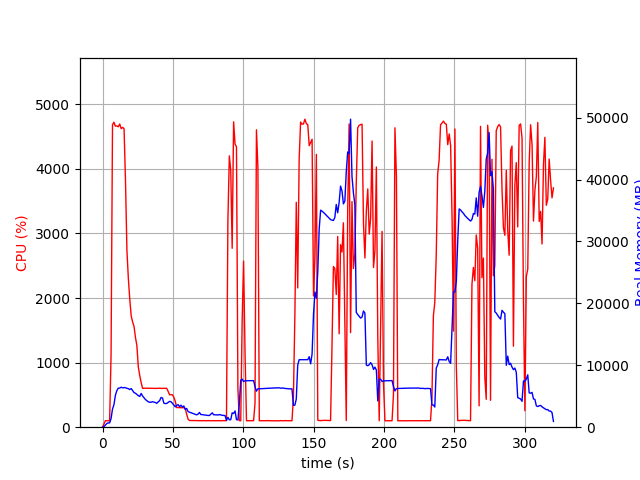

Data behind this chart, as committed beside it:
elapsed_time, nproc, cpu, mem_real, mem_virtual
4.267692565917969e-05, 1, 0.0, 6.773, 3185
1.007, 1, 48.6, 100.3, 780.5
2.015, 1, 100.2, 340.3, 1900
3.023, 1, 100.2, 588.3, 3186
4.031, 1, 100.2, 698.4, 2674
5.04, 1, 99.2, 695.2, 2674
6.047, 1, 1113, 1386, 7199
7.075, 1, 4684, 2921, 8958
8.1, 1, 4722, 3636, 9784
9.129, 1, 4661, 5145, 11221
10.16, 1, 4666, 5901, 11990
11.18, 1, 4652, 6308, 12560
12.21, 1, 4695, 6317, 12664
13.23, 1, 4623, 6462, 13025
14.26, 1, 4644, 6355, 13116
15.29, 1, 4622, 6404, 13302
16.31, 1, 3808, 6373, 13522
17.32, 1, 2735, 6281, 13668
18.34, 1, 2303, 6222, 13780
19.35, 1, 1981, 6081, 13864
20.36, 1, 1722, 6230, 14104
21.37, 1, 1630, 5926, 14156
22.38, 1, 1560, 5584, 14156
23.39, 1, 1390, 5485, 14212
24.4, 1, 1264, 5283, 14212
25.4, 1, 933.1, 5097, 14244
26.41, 1, 802.8, 4962, 14392
27.42, 1, 691.1, 5452, 14988
28.43, 1, 602.6, 5050, 15324
29.44, 1, 602.2, 4760, 15324
30.45, 1, 604.4, 4475, 15324
31.46, 1, 603.7, 4282, 15324
32.47, 1, 604.5, 4102, 15324
33.48, 1, 603.8, 4034, 15324
34.49, 1, 602.6, 4030, 15324
35.51, 1, 601.6, 4122, 15324
36.52, 1, 601.5, 4053, 15324
37.53, 1, 599.8, 3982, 15324
38.54, 1, 600.4, 3849, 15324
39.55, 1, 602.2, 4102, 15324
40.56, 1, 604.3, 4286, 15324
41.57, 1, 600.8, 4804, 15516
42.58, 1, 601.5, 4713, 15516
43.59, 1, 602.8, 3877, 15516
44.6, 1, 602.7, 3810, 15516
45.61, 1, 601.7, 3836, 15516
46.62, 1, 554.0, 4005, 15516
47.63, 1, 501.4, 4174, 15516
48.64, 1, 502.9, 4112, 15516
49.65, 1, 502.4, 3852, 15516
50.67, 1, 463.6, 3589, 15516
51.68, 1, 399.1, 3284, 15516
52.69, 1, 303.7, 3528, 15516
53.7, 1, 304.7, 3640, 15516
54.71, 1, 302.6, 3321, 15516
55.72, 1, 301.5, 3554, 15516
56.73, 1, 302.5, 3261, 15516
57.74, 1, 302.7, 3429, 15516
58.76, 1, 289.7, 2869, 15516
59.77, 1, 201.8, 3024, 15516
... 257 more rows
